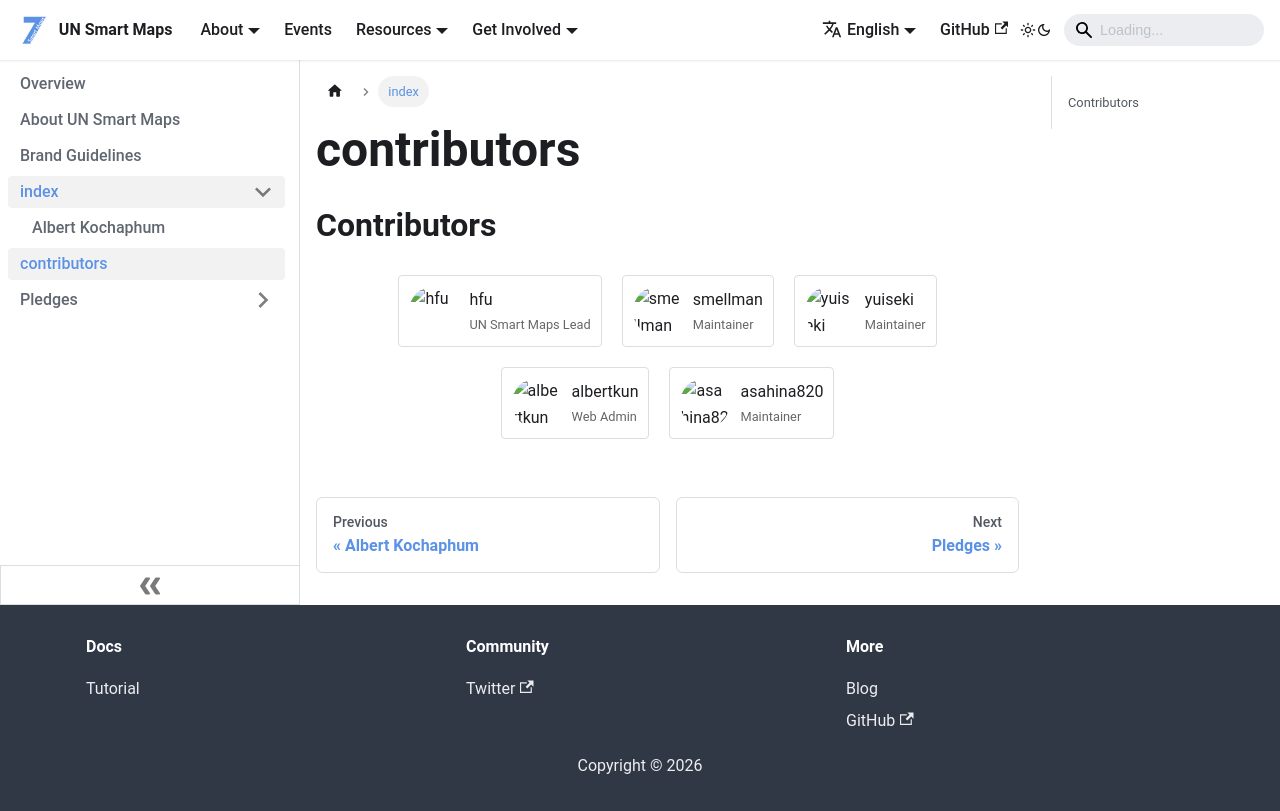

repository: UNopenGIS/smartmaps · page: about/contributors.html · generator: docusaurus

import ContributorCard from '@site/src/components/ContributorCard';

## Contributors

<div style={{ display: 'flex', flexWrap: 'wrap', justifyContent: 'center' }}>
    <ContributorCard username="hfu" role="UN Smart Maps Lead" />
    <ContributorCard username="smellman" role="Maintainer" />
    <ContributorCard username="yuiseki" role="Maintainer" />
    <ContributorCard username="albertkun" role="Web Admin" />
    <ContributorCard username="asahina820" role="Maintainer" />
</div>
